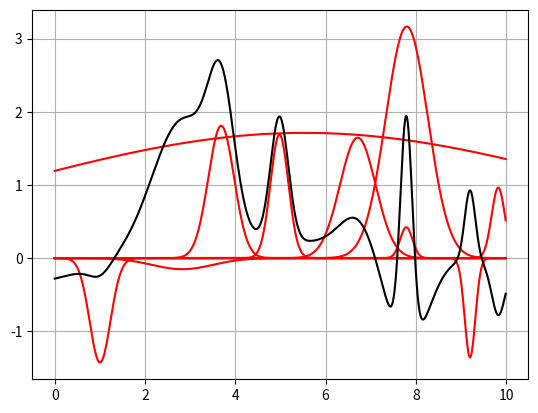

Write the Python code that produced this figure.
import numpy as np 
import matplotlib.pyplot as plt
import math
import random


def generateCenters(k):
    return [random.uniform(0, 10) for i in range(k)]

def generateSigm(k):
    return [random.uniform(0, 10) for i in range(k)]

def generateWeights(k):
    return [random.uniform(-4, 4) for i in range(k + 1)]

def dist(a, b):
    return abs(a - b)

def calculateOutput(weights, z):
    sum = weights[0]
    for i in range(1, len(weights)):
        sum += weights[i] * z[i - 1]
    return sum


def gaussFunction(d, sigm):
    return np.exp(-(d**2 / 2 * (sigm)**2))

def calculateRadial(x, c, sigm):
    return gaussFunction(dist(x, c), sigm)


k = 10
centers = sorted(generateCenters(k))
sigms = generateSigm(k)
weights = generateWeights(k)

x = [i for i in np.arange(0, 10, 0.01)]

y = []
z = []
for i in range(len(x)):
    radials = []
    for j in range(len(centers)):
        radials.append(calculateRadial(x[i], centers[j], sigms[j]))
    z.append(radials)

for i in range(k):
    plt.plot([j for j in x], [j[i] * weights[i] for j in z], 'r')

for radial in z:
    y.append(calculateOutput(weights, radial))

plt.plot([i for i in x], [i for i in y], 'k')
plt.grid()
plt.show()